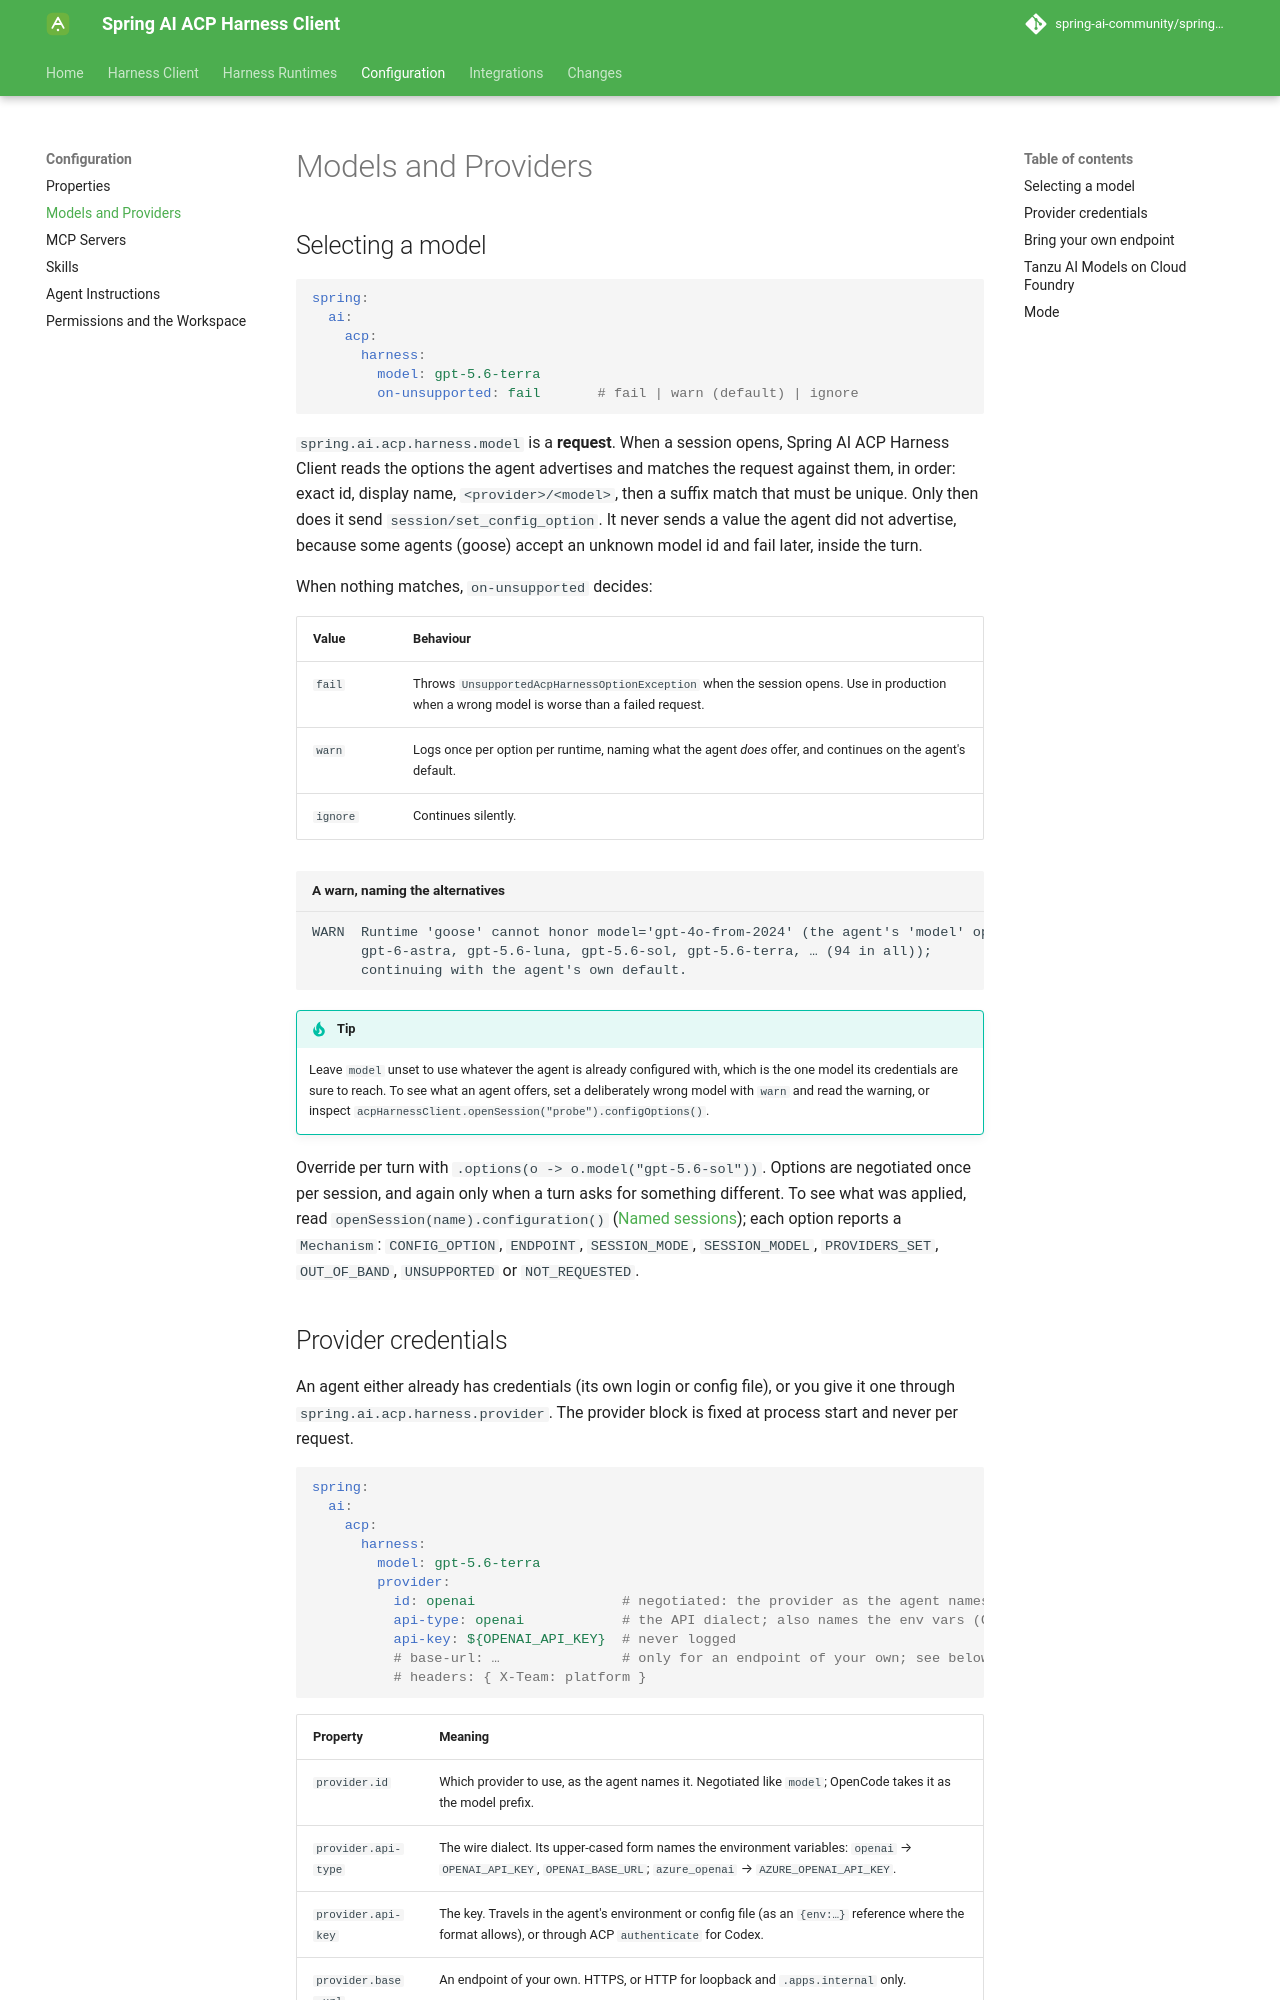

repository: spring-ai-community/spring-ai-acp-harness-client · page: 0.6.0/configuration/models/index.html · generator: mkdocs

# Models and Providers

## Selecting a model

```yaml
spring:
  ai:
    acp:
      harness:
        model: gpt-5.6-terra
        on-unsupported: fail       # fail | warn (default) | ignore
```

`spring.ai.acp.harness.model` is a **request**. When a session opens, Spring AI ACP Harness Client (SAAHC) reads the options the agent advertises and matches the request against them, in order: exact id, display name, `<provider>/<model>`, then a suffix match that must be unique. Only then does it send `session/set_config_option`. It never sends a value the agent did not advertise, because some agents (goose) accept an unknown model id and fail later, inside the turn.

When nothing matches, `on-unsupported` decides:

| Value | Behaviour |
| --- | --- |
| `fail` | Throws `UnsupportedAcpHarnessOptionException` when the session opens. Use in production when a wrong model is worse than a failed request. |
| `warn` | Logs once per option per runtime, naming what the agent *does* offer, and continues on the agent's default. |
| `ignore` | Continues silently. |

```text title="A warn, naming the alternatives"
WARN  Runtime 'goose' cannot honor model='gpt-4o-from-2024' (the agent's 'model' option offers
      gpt-6-astra, gpt-5.6-luna, gpt-5.6-sol, gpt-5.6-terra, … (94 in all));
      continuing with the agent's own default.
```

!!! tip

    Leave `model` unset to use whatever the agent is already configured with, which is the one model its credentials are sure to reach. To see what an agent offers, set a deliberately wrong model with `warn` and read the warning, or inspect `acpHarnessClient.openSession("probe").configOptions()`.

Override per turn with `.options(o -> o.model("gpt-5.6-sol"))`. Options are negotiated once per session, and again only when a turn asks for something different. To see what was applied, read `openSession(name).configuration()` ([Named sessions](../harness-client.md#named-sessions)); each option reports a `Mechanism`: `CONFIG_OPTION`, `ENDPOINT`, `SESSION_MODE`, `PROVIDERS_SET`, `OUT_OF_BAND`, `UNSUPPORTED` or `NOT_REQUESTED`.
